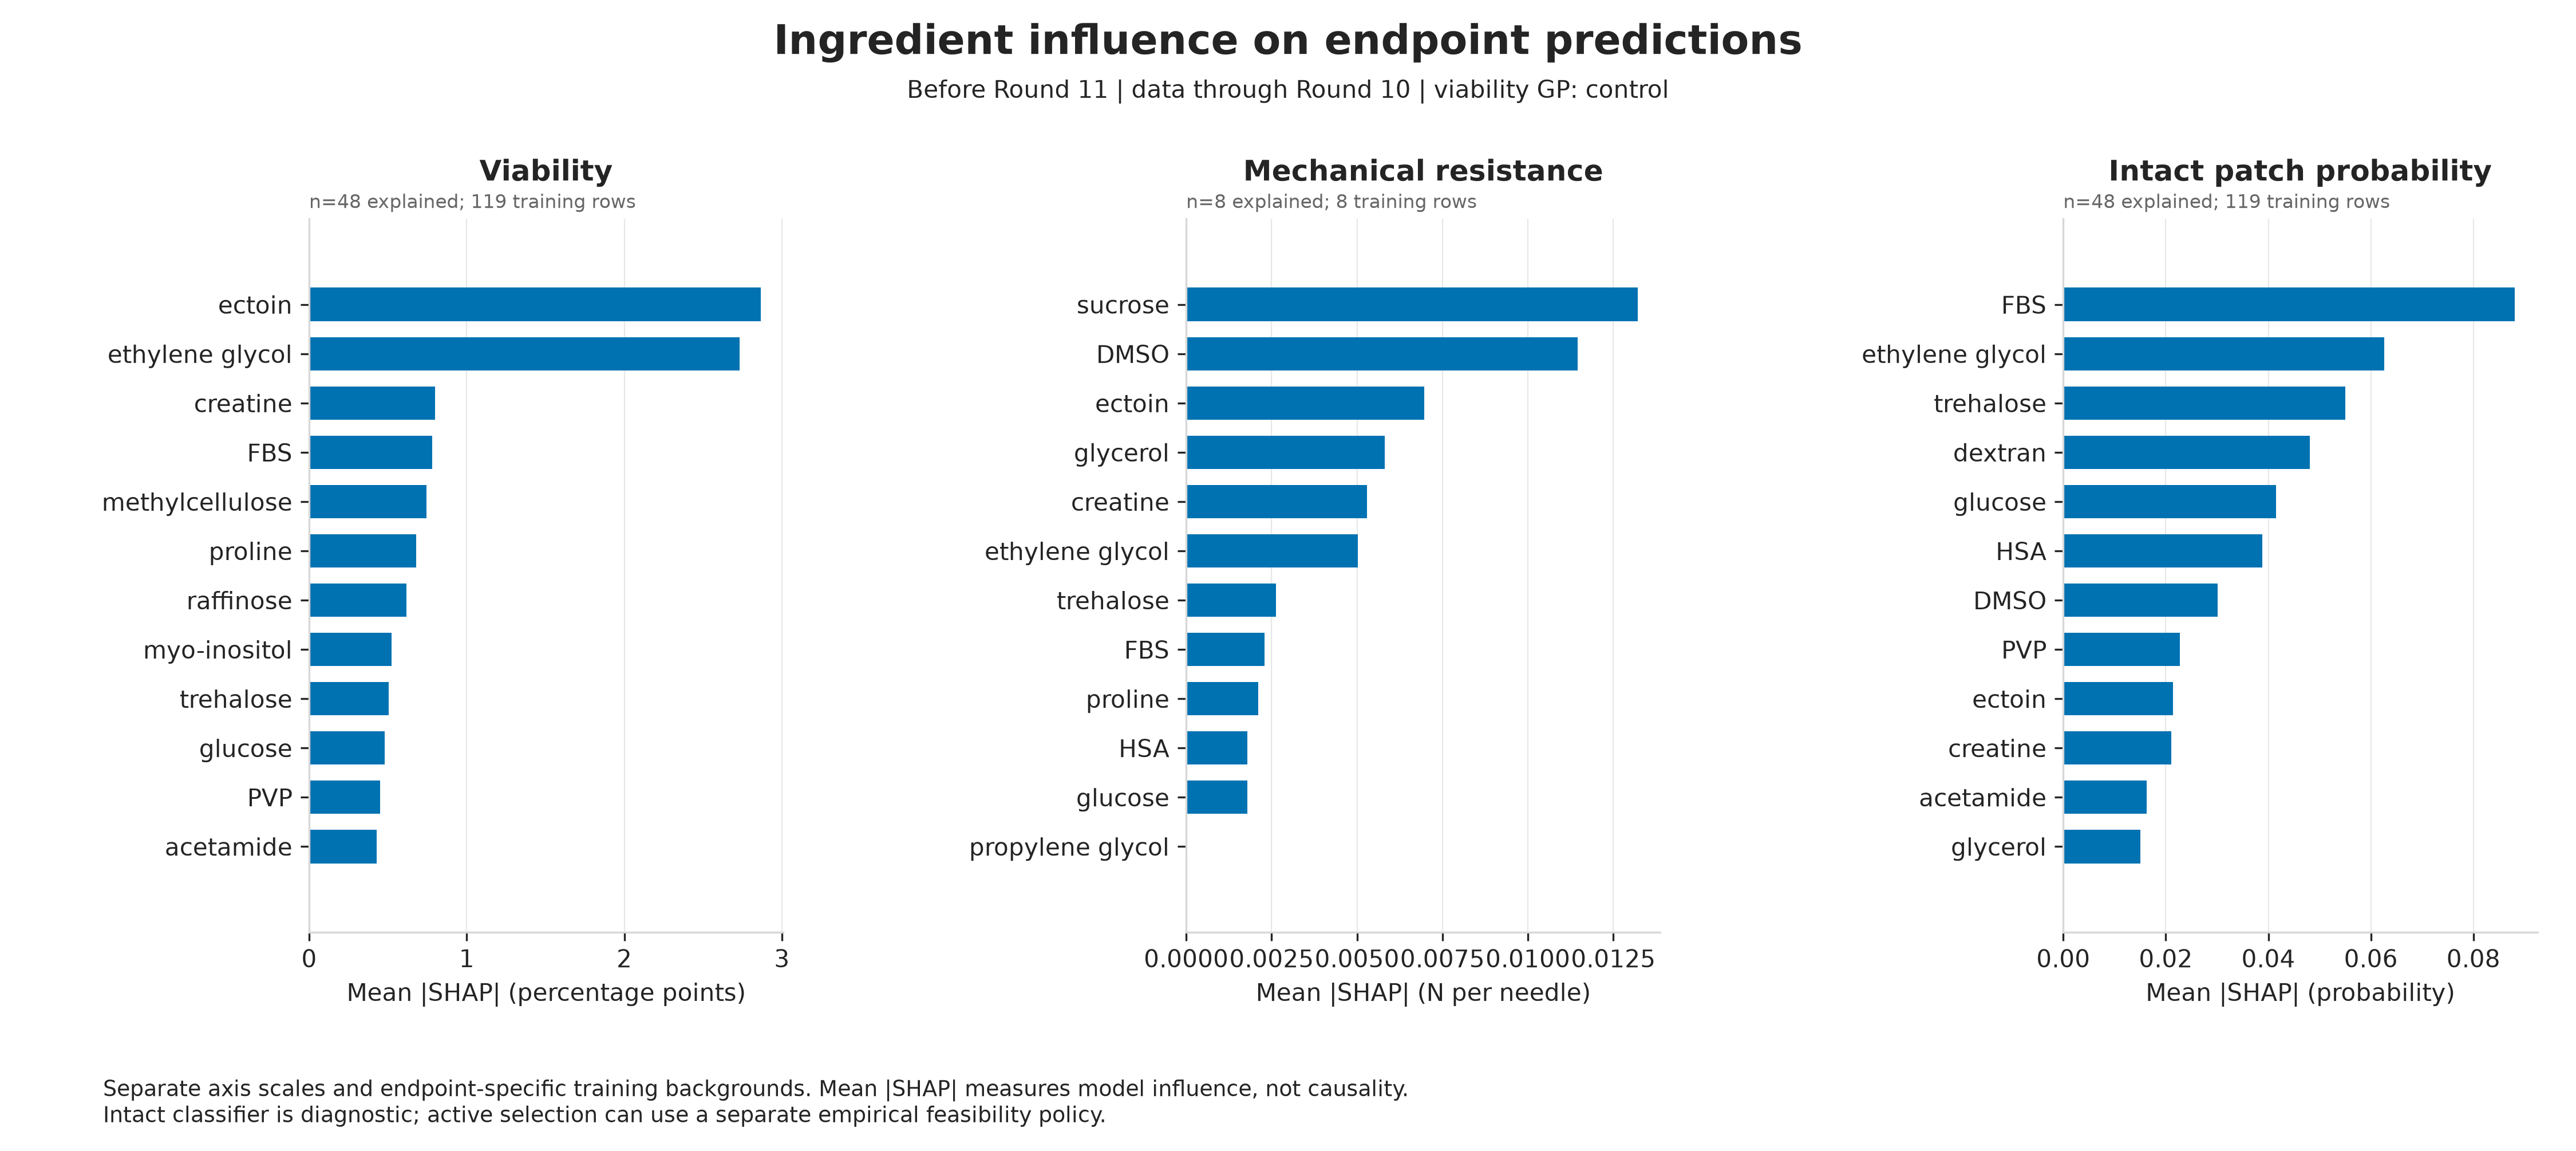

The data file committed next to this chart (first rows):
target_round, endpoint, feature, mean_abs_shap, mean_signed_shap, relative_importance_percent, viability_strategy
11, viability_percent, dmso_M, 0.4175, -0.2259, 3.035, control
11, viability_percent, ectoin_M, 2.865, -0.3451, 20.82, control
11, viability_percent, ethylene_glycol_M, 2.733, 0.3138, 19.86, control
11, viability_percent, glycerol_M, 0.3608, 0.317, 2.622, control
11, viability_percent, propylene_glycol_M, 0.01112, -0.01108, 0.08084, control
11, viability_percent, trehalose_M, 0.5033, 0.1026, 3.658, control
11, viability_percent, sucrose_M, 0.2692, 0.1815, 1.957, control
11, viability_percent, raffinose_M, 0.6161, 0.4571, 4.478, control
11, viability_percent, taurine_M, 0.2903, -0.2903, 2.11, control
11, viability_percent, myo_inositol_M, 0.524, 0.19, 3.809, control
11, viability_percent, methoxyphenyl_beta_d_glucopyranoside_M, 0.0, 0.0, 0.0, control
11, viability_percent, betaine_M, 0.06172, -0.06172, 0.4486, control
11, viability_percent, proline_M, 0.6796, 0.1596, 4.94, control
11, viability_percent, glucose_M, 0.479, 0.08573, 3.482, control
11, viability_percent, creatine_M, 0.7999, 0.2518, 5.814, control
11, viability_percent, acetamide_M, 0.4286, -0.2622, 3.115, control
11, viability_percent, sericin_pct, 0.0, 0.0, 0.0, control
11, viability_percent, methylcellulose_pct, 0.7437, 0.3898, 5.406, control
11, viability_percent, dextran_pct, 0.1002, -0.0256, 0.7284, control
11, viability_percent, pvp_pct, 0.4514, 0.3853, 3.281, control
11, viability_percent, hyaluronic_acid_pct, 0.2484, 0.1842, 1.805, control
11, viability_percent, fbs_pct, 0.7825, 0.1816, 5.688, control
11, viability_percent, hsa_pct, 0.3928, 0.2429, 2.855, control
11, viability_percent, human_serum_pct, 0.0, 0.0, 0.0, control
11, critical_axial_load_N_per_needle, dmso_M, 0.01146, 0.0008702, 19.64, control
11, critical_axial_load_N_per_needle, ectoin_M, 0.006961, 0.0007775, 11.93, control
11, critical_axial_load_N_per_needle, ethylene_glycol_M, 0.005029, -0.0007238, 8.616, control
11, critical_axial_load_N_per_needle, glycerol_M, 0.005817, -0.0002068, 9.966, control
11, critical_axial_load_N_per_needle, propylene_glycol_M, 0.0, 0.0, 0.0, control
11, critical_axial_load_N_per_needle, trehalose_M, 0.002621, 8.088299665969664e-05, 4.491, control
11, critical_axial_load_N_per_needle, sucrose_M, 0.01321, -5.8937551961936886e-05, 22.64, control
11, critical_axial_load_N_per_needle, raffinose_M, 0.0, 0.0, 0.0, control
11, critical_axial_load_N_per_needle, taurine_M, 0.0, 0.0, 0.0, control
11, critical_axial_load_N_per_needle, myo_inositol_M, 0.0, 0.0, 0.0, control
11, critical_axial_load_N_per_needle, methoxyphenyl_beta_d_glucopyranoside_M, 0.0, 0.0, 0.0, control
11, critical_axial_load_N_per_needle, betaine_M, 0.0, 0.0, 0.0, control
11, critical_axial_load_N_per_needle, proline_M, 0.002109, -9.874075392867073e-05, 3.613, control
11, critical_axial_load_N_per_needle, glucose_M, 0.001783, -0.0001395, 3.054, control
11, critical_axial_load_N_per_needle, creatine_M, 0.005284, -0.0003567, 9.053, control
11, critical_axial_load_N_per_needle, acetamide_M, 0.0, 0.0, 0.0, control
11, critical_axial_load_N_per_needle, sericin_pct, 0.0, 0.0, 0.0, control
11, critical_axial_load_N_per_needle, methylcellulose_pct, 0.0, 0.0, 0.0, control
11, critical_axial_load_N_per_needle, dextran_pct, 0.0, 0.0, 0.0, control
11, critical_axial_load_N_per_needle, pvp_pct, 0.0, 0.0, 0.0, control
11, critical_axial_load_N_per_needle, hyaluronic_acid_pct, 0.0, 0.0, 0.0, control
11, critical_axial_load_N_per_needle, fbs_pct, 0.00229, -0.0002465, 3.923, control
11, critical_axial_load_N_per_needle, hsa_pct, 0.001795, 0.0001023, 3.076, control
11, critical_axial_load_N_per_needle, human_serum_pct, 0.0, 0.0, 0.0, control
11, intact_patch_formation_pass, dmso_M, 0.03017, 0.004657, 5.83, control
11, intact_patch_formation_pass, ectoin_M, 0.02143, -0.007439, 4.141, control
11, intact_patch_formation_pass, ethylene_glycol_M, 0.06264, -0.01973, 12.1, control
11, intact_patch_formation_pass, glycerol_M, 0.01502, -0.01502, 2.902, control
11, intact_patch_formation_pass, propylene_glycol_M, 0.0, 0.0, 0.0, control
11, intact_patch_formation_pass, trehalose_M, 0.05502, 0.0348, 10.63, control
11, intact_patch_formation_pass, sucrose_M, 0.001005, 0.0003605, 0.1941, control
11, intact_patch_formation_pass, raffinose_M, 0.01389, -0.01389, 2.684, control
11, intact_patch_formation_pass, taurine_M, 0.004226, 0.0042, 0.8167, control
11, intact_patch_formation_pass, myo_inositol_M, 0.0005764, -7.759862941082236e-05, 0.1114, control
11, intact_patch_formation_pass, methoxyphenyl_beta_d_glucopyranoside_M, 0.0, 0.0, 0.0, control
11, intact_patch_formation_pass, betaine_M, 0.01394, 0.007874, 2.693, control
... 36 more rows
